Labelled photos from "dataset", an image-classification folder in hnky/dataset-lego-figures. The possible labels are: Simpsons Apu Nahasapeemapetilon LEGO figure, Simpsons Bart Simpson LEGO figure, Simpsons Chief Wiggum LEGO figure, Simpsons Dr Hibbert LEGO figure, Simpsons Grandpa Simpson LEGO figure, Simpsons Homer Simpson LEGO figure, Simpsons Itchy LEGO figure, simpsons krusty the clown, Simpsons Lisa Simpson LEGO figure, Simpsons Maggie Simpson LEGO figure, Simpsons Marge Simpson LEGO figure, simpsons milhouse van houten, Simpsons Mr Burns LEGO figure, Simpsons Ned Flanders LEGO figure, Simpsons Nelson Muntz LEGO figure, Simpsons Ralph Wiggum LEGO figure, Simpsons Snowball LEGO figure, Star Wars Ackbar LEGO figure, starwars boba fett, Star Wars C-3PO LEGO figure, starwars emperor palpatine, starwars general grievous, starwars jar jar binks, starwars kit fisto, starwars luke skywalker, starwars mace windu, Star Wars R3-M2 LEGO figure, Star Wars Yoda LEGO figure, superhero Aquaman LEGO figure, superhero Bat-Mite LEGO figure, superhero Batman LEGO figure, superhero Bumblebee LEGO figure, superhero Cyborg LEGO figure, superhero Green Lantern LEGO figure, superhero Huntress LEGO figure, superhero Metamorpho LEGO figure, superhero Mister Miracle LEGO figure, superhero Sinestro LEGO figure, superhero Stargirl LEGO figure, superhero The Cheetah LEGO figure, superhero The Flash LEGO figure, superhero The Joker LEGO figure, superhero Wonder Woman LEGO figure.

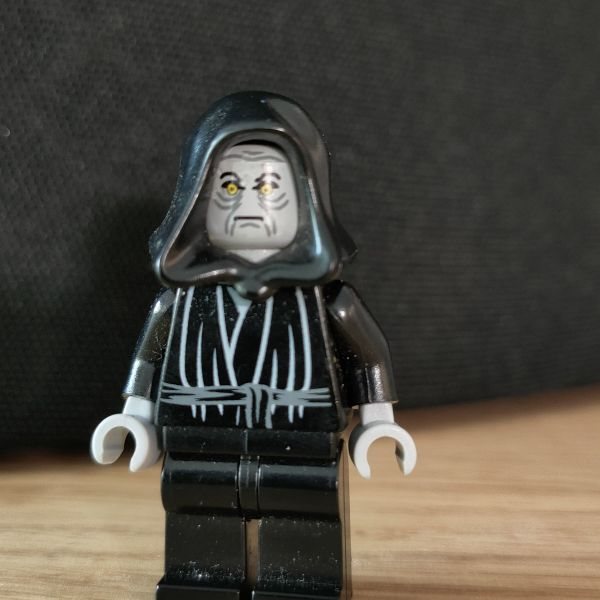
Label: starwars emperor palpatine

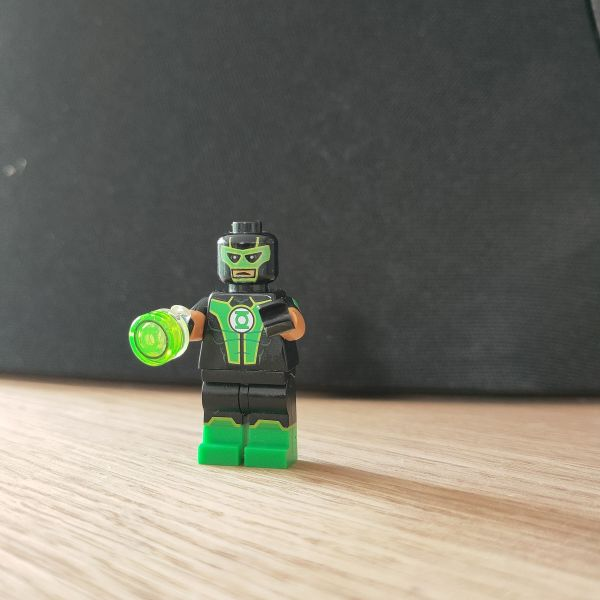
Label: superhero Green Lantern LEGO figure

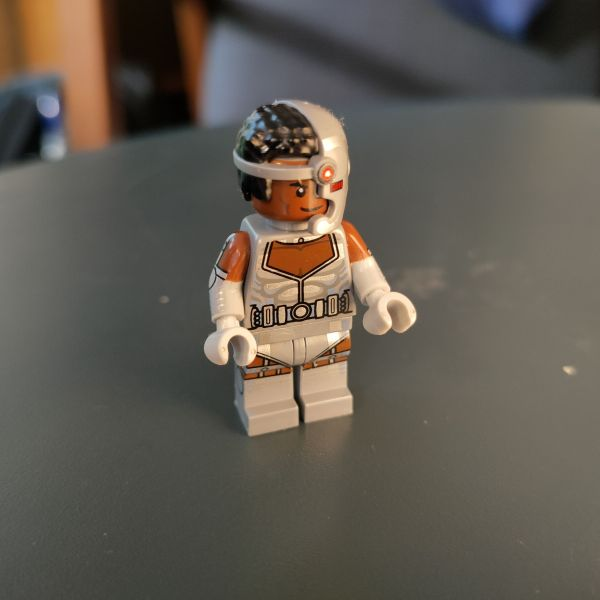
Label: superhero Cyborg LEGO figure

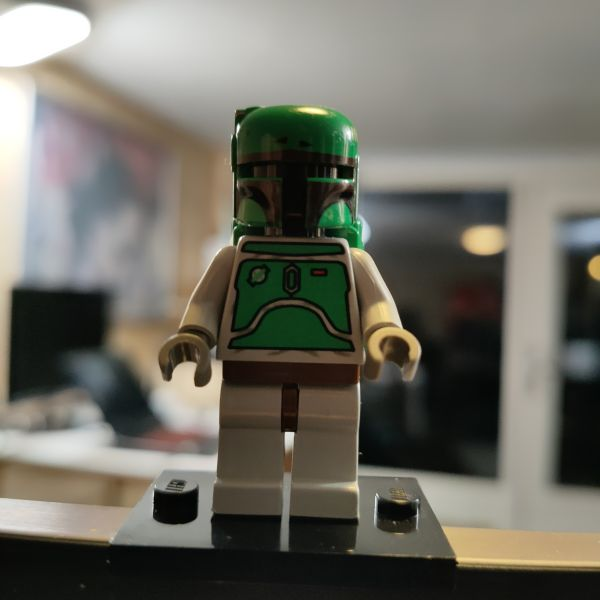
Label: starwars boba fett

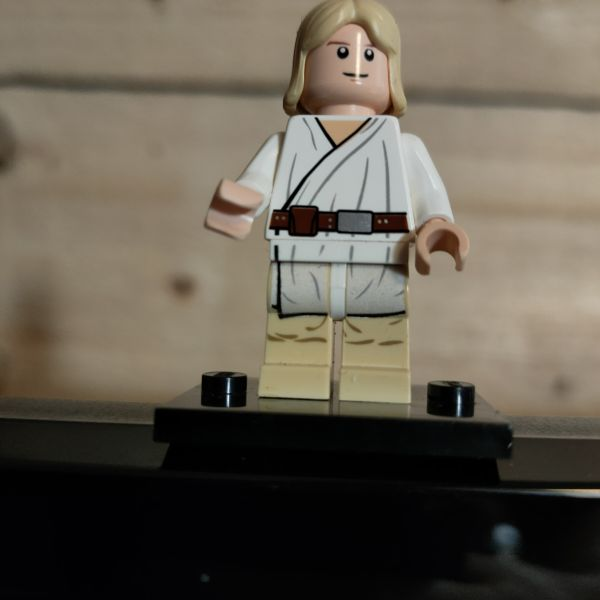
Label: starwars luke skywalker

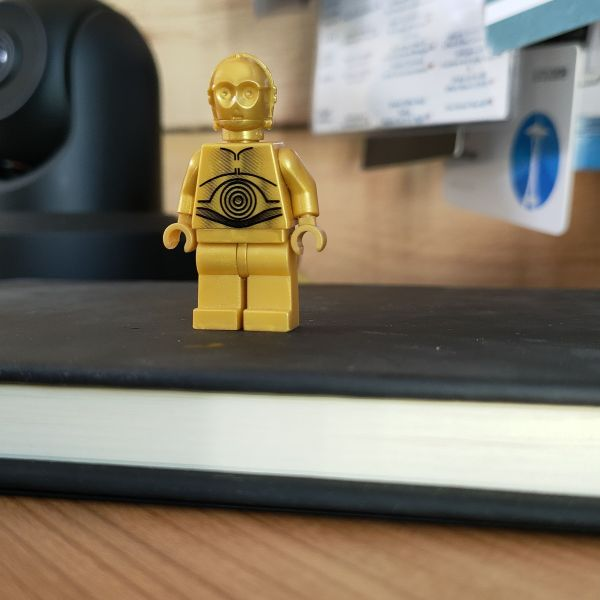
Label: Star Wars C-3PO LEGO figure
